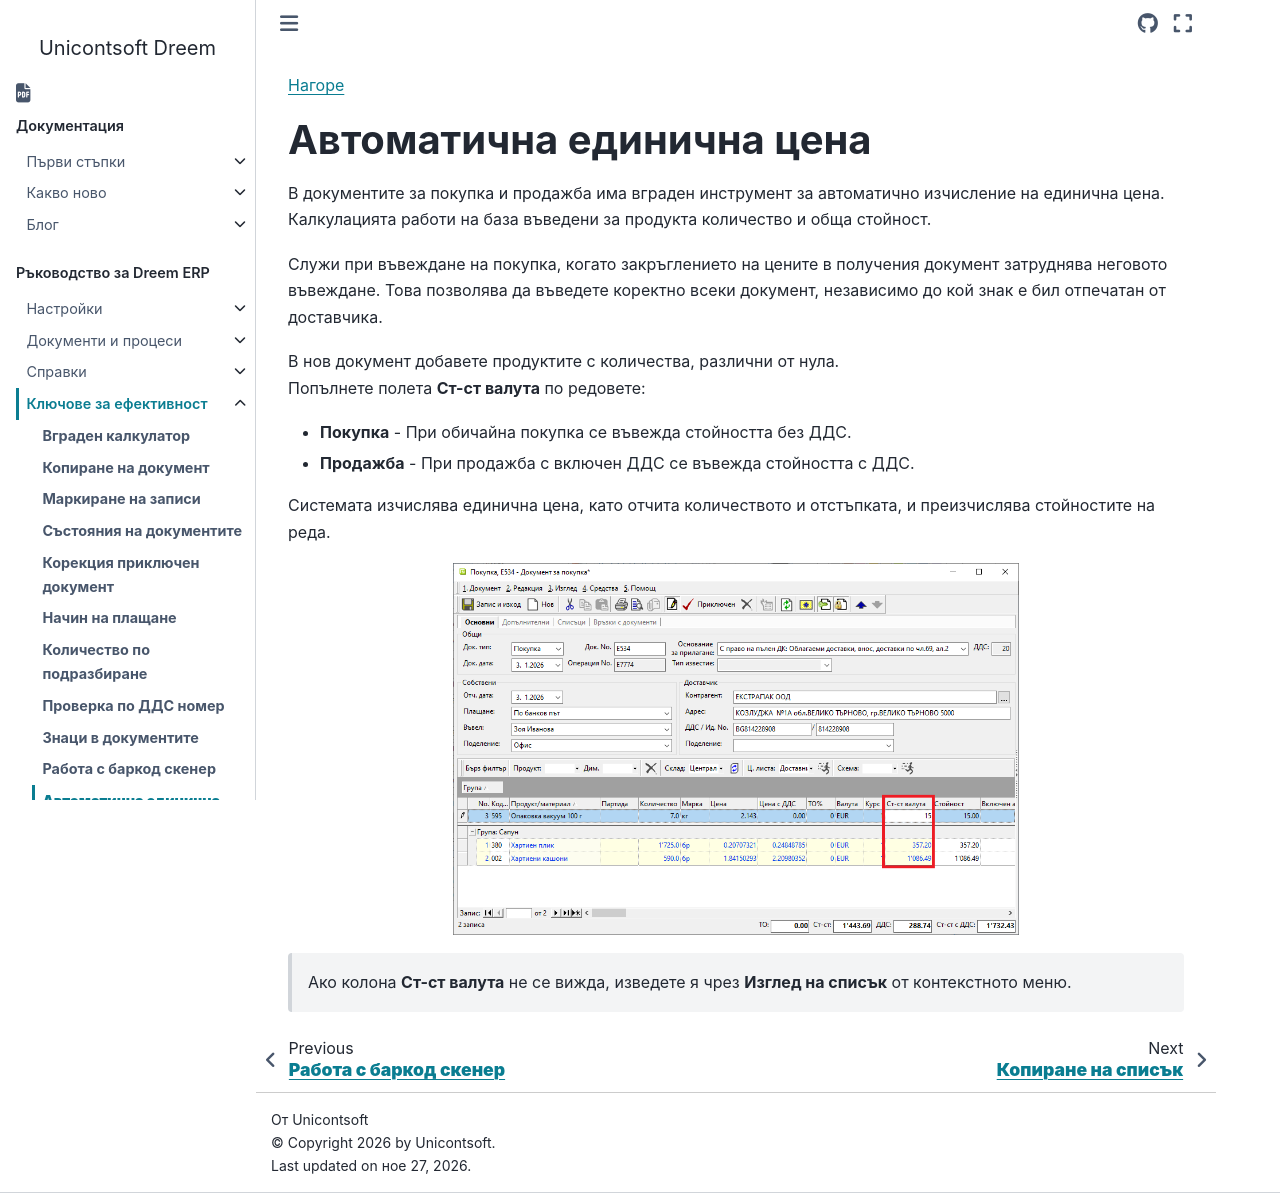

repository: Unicontsoft/unicontsoft.github.io · page: guide/erp/004-tips/011-price-calc.html · generator: sphinx

```{only} html
[Нагоре](000-index)
```

# **Автоматична единична цена**

В документите за покупка и продажба има вграден инструмент за автоматично изчисление на единична цена. Калкулацията работи на база въведени за продукта количество и обща стойност.  

Служи при въвеждане на покупка, когато закръглението на цените в получения документ затруднява неговото въвеждане. Това позволява да въведете коректно всеки документ, независимо до кой знак е бил отпечатан от доставчика.  

В нов документ добавете продуктите с количества, различни от нула.  
Попълнете полета **Ст-ст валута** по редовете:  
   - **Покупка** - При обичайна покупка се въвежда стойността без ДДС.   
   - **Продажба** - При продажба с включен ДДС се въвежда стойността с ДДС.  

Системата изчислява единична цена, като отчита количеството и отстъпката, и преизчислява стойностите на реда.   

![](911-price-calc1.png){ class=align-center w=15cm }

> Ако колона **Ст-ст валута** не се вижда, изведете я чрез **Изглед на списък** от контекстното меню.   
